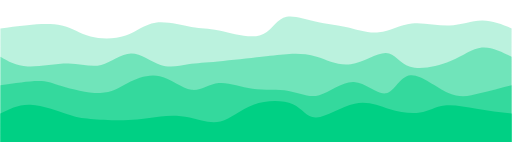
t = 0.00 s
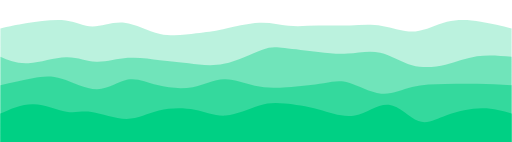
t = 0.75 s
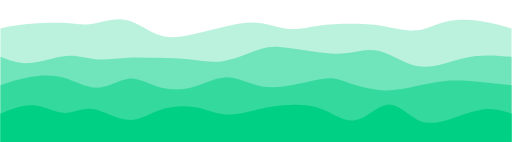
t = 1.25 s
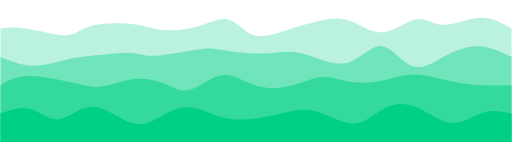
t = 2.00 s
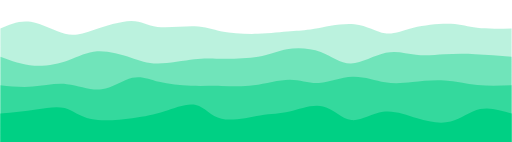
t = 2.75 s
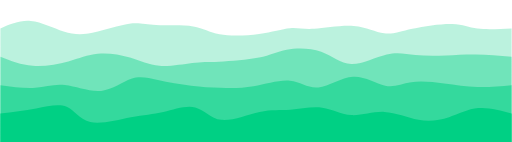
t = 3.25 s

The animated SVG that drew these frames (rendered in a browser with its animation timeline set to each time). Animation: 4 CSS @keyframes rules; one cycle of 4.00 s, repeats indefinitely.

<svg width="100%" height="100%" id="svg" viewBox="0 0 1440 400" xmlns="http://www.w3.org/2000/svg" class="transition duration-300 ease-in-out delay-150">
<style>
.path-0{
animation:pathAnim-0 4s;
animation-timing-function: linear;
animation-iteration-count: infinite;
}
@keyframes pathAnim-0{
0%{
d: path("M 0,400 C 0,400 0,80 0,80 C 22.92125402185831,76.96294454697883 45.84250804371662,73.92588909395768 76,71 C 106.15749195628338,68.07411090604232 143.55122184699184,65.25938817114816 173,72 C 202.44877815300816,78.74061182885184 223.95260456831602,95.03655822144971 254,103 C 284.047395431684,110.96344177855029 322.63835987974403,110.594378943053 353,100 C 383.36164012025597,89.405621056947 405.4939559127079,68.58592600633824 437,64 C 468.5060440872921,59.41407399366176 509.3858164694242,71.06191703159405 538,76 C 566.6141835305758,80.93808296840595 582.9627782095953,79.16640586728559 616,86 C 649.0372217904047,92.83359413271441 698.7630706921944,108.27245949926362 730,100 C 761.2369293078056,91.72754050073638 773.9849390216269,59.74375613565993 797,50 C 820.0150609783731,40.25624386434007 853.2971732212976,52.75251595809668 884,60 C 914.7028267787024,67.24748404190332 942.8263680931831,69.24618003195337 973,76 C 1003.1736319068169,82.75381996804663 1035.3973544059702,94.26276391408986 1066,91 C 1096.6026455940298,87.73723608591014 1125.5842142829358,69.70276431168726 1159,66 C 1192.4157857170642,62.29723568831274 1230.2657884622865,72.92617883916111 1264,72 C 1297.7342115377135,71.07382116083889 1327.352631867918,58.59252033166825 1356,58 C 1384.647368132082,57.40747966833175 1412.323684066041,68.70373983416587 1440,80 C 1440,80 1440,400 1440,400 Z");
}
25%{
d: path("M 0,400 C 0,400 0,80 0,80 C 21.163601254834667,74.53699984906169 42.327202509669334,69.07399969812337 76,63 C 109.67279749033067,56.92600030187662 155.85479121615734,50.241001056568166 188,53 C 220.14520878384266,55.758998943431834 238.25363262570124,67.96199607560393 262,65 C 285.74636737429876,62.038003924396065 315.13067828103766,43.9110146410161 348,52 C 380.86932171896234,60.0889853589839 417.22365425014806,94.39394536033166 454,106 C 490.77634574985194,117.60605463966834 527.9747047183699,106.51320391765726 556,100 C 584.0252952816301,93.48679608234274 602.8775268763721,91.5532389690393 631,81 C 659.1224731236279,70.4467610309607 696.5151877761415,51.27384020618556 729,52 C 761.4848122238585,52.72615979381444 789.0617220190622,73.35140020621846 816,80 C 842.9382779809378,86.64859979378154 869.2379241476094,79.32055896894067 898,76 C 926.7620758523906,72.67944103105933 957.9865813905,73.36636391801886 988,70 C 1018.0134186095,66.63363608198114 1046.815750290391,59.213985358983905 1078,67 C 1109.184249709609,74.7860146410161 1142.7504174479363,97.77769464604555 1172,96 C 1201.2495825520637,94.22230535395445 1226.1825799178632,67.67523605683388 1256,58 C 1285.8174200821368,48.32476394316611 1320.5192628806103,55.5213611266189 1352,62 C 1383.4807371193897,68.4786388733811 1411.7403685596948,74.23931943669055 1440,80 C 1440,80 1440,400 1440,400 Z");
}
50%{
d: path("M 0,400 C 0,400 0,80 0,80 C 20.759079612464625,77.67091753156497 41.51815922492925,75.34183506312993 76,81 C 110.48184077507075,86.65816493687007 158.68644271274766,100.3035772790452 187,99 C 215.31355728725234,97.6964227209548 223.73606992408003,81.44385582068921 255,73 C 286.26393007592,64.55614417931079 340.3692775909322,63.92099943819797 375,68 C 409.6307224090678,72.07900056180203 424.7868197121911,80.87214642651888 452,84 C 479.2131802878089,87.12785357348112 518.4834435603033,84.59041485572652 553,75 C 587.5165564396967,65.40958514427348 617.2794060465959,48.766194150575004 642,55 C 666.7205939534041,61.233805849424996 686.3989322533137,90.34480854197348 713,99 C 739.6010677466863,107.65519145802652 773.1248649401495,95.85457168153106 803,86 C 832.8751350598505,76.14542831846894 859.1016079860885,68.23690473190233 888,61 C 916.8983920139115,53.76309526809767 948.4687031154967,47.19780939085963 980,57 C 1011.5312968845033,66.80219060914037 1043.023579551925,92.97185770465916 1076,91 C 1108.976420448075,89.02814229534084 1143.4369786768034,58.91475979050373 1171,54 C 1198.5630213231966,49.08524020949627 1219.2285057408606,69.36910313332591 1249,70 C 1278.7714942591394,70.63089686667409 1317.6489983597542,51.6088276761926 1351,50 C 1384.3510016402458,48.3911723238074 1412.175500820123,64.1955861619037 1440,80 C 1440,80 1440,400 1440,400 Z");
}
75%{
d: path("M 0,400 C 0,400 0,80 0,80 C 29.173218885869424,65.13587913699916 58.34643777173885,50.271758273998316 89,55 C 119.65356222826115,59.728241726001684 151.78746779891398,84.04884604100592 180,94 C 208.21253220108602,103.95115395899408 232.50369103260516,99.53285756197805 265,88 C 297.49630896739484,76.46714243802195 338.1977680706655,57.81972371108193 366,56 C 393.8022319293345,54.18027628891807 408.70523668473254,69.18824759369427 439,73 C 469.29476331526746,76.81175240630573 514.9812851904042,69.42728591414101 545,74 C 575.0187148095958,78.57271408585899 589.3696225536507,95.10260874974163 618,100 C 646.6303774463493,104.89739125025837 689.5402245949925,98.16227908689248 728,94 C 766.4597754050075,89.83772091310752 800.4694790663788,88.24827490268844 822,89 C 843.5305209336212,89.75172509731156 852.5818591394925,92.84462130235381 883,88 C 913.4181408605075,83.15537869764619 965.2030843756506,70.37323988789633 1003,72 C 1040.7969156243494,73.62676011210367 1064.6058033579056,89.66241914606093 1086,95 C 1107.3941966420944,100.33758085393907 1126.3737021927263,94.97708352785996 1161,86 C 1195.6262978072737,77.02291647214004 1245.899387871189,64.42924674249925 1276,66 C 1306.100612128811,67.57075325750075 1316.0287463225172,83.30592950214307 1340,88 C 1363.9712536774828,92.69407049785693 1401.9856268387414,86.34703524892846 1440,80 C 1440,80 1440,400 1440,400 Z");
}
100%{
d: path("M 0,400 C 0,400 0,80 0,80 C 22.92125402185831,76.96294454697883 45.84250804371662,73.92588909395768 76,71 C 106.15749195628338,68.07411090604232 143.55122184699184,65.25938817114816 173,72 C 202.44877815300816,78.74061182885184 223.95260456831602,95.03655822144971 254,103 C 284.047395431684,110.96344177855029 322.63835987974403,110.594378943053 353,100 C 383.36164012025597,89.405621056947 405.4939559127079,68.58592600633824 437,64 C 468.5060440872921,59.41407399366176 509.3858164694242,71.06191703159405 538,76 C 566.6141835305758,80.93808296840595 582.9627782095953,79.16640586728559 616,86 C 649.0372217904047,92.83359413271441 698.7630706921944,108.27245949926362 730,100 C 761.2369293078056,91.72754050073638 773.9849390216269,59.74375613565993 797,50 C 820.0150609783731,40.25624386434007 853.2971732212976,52.75251595809668 884,60 C 914.7028267787024,67.24748404190332 942.8263680931831,69.24618003195337 973,76 C 1003.1736319068169,82.75381996804663 1035.3973544059702,94.26276391408986 1066,91 C 1096.6026455940298,87.73723608591014 1125.5842142829358,69.70276431168726 1159,66 C 1192.4157857170642,62.29723568831274 1230.2657884622865,72.92617883916111 1264,72 C 1297.7342115377135,71.07382116083889 1327.352631867918,58.59252033166825 1356,58 C 1384.647368132082,57.40747966833175 1412.323684066041,68.70373983416587 1440,80 C 1440,80 1440,400 1440,400 Z");
}
}</style><path d="M 0,400 C 0,400 0,80 0,80 C 22.92125402185831,76.96294454697883 45.84250804371662,73.92588909395768 76,71 C 106.15749195628338,68.07411090604232 143.55122184699184,65.25938817114816 173,72 C 202.44877815300816,78.74061182885184 223.95260456831602,95.03655822144971 254,103 C 284.047395431684,110.96344177855029 322.63835987974403,110.594378943053 353,100 C 383.36164012025597,89.405621056947 405.4939559127079,68.58592600633824 437,64 C 468.5060440872921,59.41407399366176 509.3858164694242,71.06191703159405 538,76 C 566.6141835305758,80.93808296840595 582.9627782095953,79.16640586728559 616,86 C 649.0372217904047,92.83359413271441 698.7630706921944,108.27245949926362 730,100 C 761.2369293078056,91.72754050073638 773.9849390216269,59.74375613565993 797,50 C 820.0150609783731,40.25624386434007 853.2971732212976,52.75251595809668 884,60 C 914.7028267787024,67.24748404190332 942.8263680931831,69.24618003195337 973,76 C 1003.1736319068169,82.75381996804663 1035.3973544059702,94.26276391408986 1066,91 C 1096.6026455940298,87.73723608591014 1125.5842142829358,69.70276431168726 1159,66 C 1192.4157857170642,62.29723568831274 1230.2657884622865,72.92617883916111 1264,72 C 1297.7342115377135,71.07382116083889 1327.352631867918,58.59252033166825 1356,58 C 1384.647368132082,57.40747966833175 1412.323684066041,68.70373983416587 1440,80 C 1440,80 1440,400 1440,400 Z" stroke="none" stroke-width="0" fill="#00d08444" class="transition-all duration-300 ease-in-out delay-150 path-0"></path><style>
.path-1{
animation:pathAnim-1 4s;
animation-timing-function: linear;
animation-iteration-count: infinite;
}
@keyframes pathAnim-1{
0%{
d: path("M 0,400 C 0,400 0,160 0,160 C 21.77315079437693,172.76919047855154 43.54630158875386,185.53838095710307 77,187 C 110.45369841124614,188.46161904289693 155.58794443936148,178.61566665013925 192,179 C 228.41205556063852,179.38433334986075 256.1019206538004,189.99895244233997 284,183 C 311.8980793461996,176.00104755766003 340.0043729454369,151.3885235805009 368,151 C 395.9956270545631,150.6114764194991 423.880587564452,174.4469532356564 451,183 C 478.119412435548,191.5530467643436 504.4732767967548,184.82366347687358 529,181 C 553.5267232032452,177.17633652312642 576.2263052485285,176.25839285684938 613,173 C 649.7736947514715,169.74160714315062 700.6215022091312,164.14276509572898 736,160 C 771.3784977908688,155.85723490427102 791.287685914947,153.17054676023457 814,152 C 836.712314085053,150.82945323976543 862.2277541310802,151.17504786333262 891,160 C 919.7722458689198,168.82495213666738 951.801297560732,186.12926178643494 987,181 C 1022.198702439268,175.87073821356506 1060.5670556259918,148.30790499092765 1086,149 C 1111.4329443740082,149.69209500907235 1123.930479935301,178.63911824985445 1154,188 C 1184.069520064699,197.36088175014555 1231.7110246328036,187.13562200965458 1268,172 C 1304.2889753671964,156.86437799034542 1329.2254215334847,136.81839371152725 1356,134 C 1382.7745784665153,131.18160628847275 1411.3872892332577,145.59080314423636 1440,160 C 1440,160 1440,400 1440,400 Z");
}
25%{
d: path("M 0,400 C 0,400 0,160 0,160 C 24.062937205514736,169.1141105806464 48.12587441102947,178.22822116129282 80,175 C 111.87412558897053,171.77177883870718 151.55943956139683,156.2012259354751 183,155 C 214.44056043860317,153.7987740645249 237.6363673433832,166.96687509680675 265,171 C 292.3636326566168,175.03312490319325 323.89509106507035,169.9312736772979 356,167 C 388.10490893492965,164.0687263227021 420.7832683963354,163.3080301940017 449,165 C 477.2167316036646,166.6919698059983 500.971835349588,170.83660554669527 531,177 C 561.028164650412,183.16339445330473 597.329390205313,191.3455476192172 635,182 C 672.670609794687,172.6544523807828 711.7106038291605,145.78120397643596 736,134 C 760.2893961708395,122.21879602356405 769.828194478045,125.52963647503907 796,130 C 822.171805521955,134.47036352496093 864.9766182586595,140.10025012340785 897,142 C 929.0233817413405,143.89974987659215 950.265332487317,142.06936303132966 976,141 C 1001.734667512683,139.93063696867034 1031.9620517920728,139.62229775127355 1064,148 C 1096.0379482079272,156.37770224872645 1129.8864603443928,173.44144596357617 1161,182 C 1192.1135396556072,190.55855403642383 1220.4921068303556,190.6119183944218 1249,186 C 1277.5078931696444,181.3880816055782 1306.145112334184,172.11088045873663 1338,167 C 1369.854887665816,161.88911954126337 1404.927443832908,160.94455977063168 1440,160 C 1440,160 1440,400 1440,400 Z");
}
50%{
d: path("M 0,400 C 0,400 0,160 0,160 C 29.081693159203418,172.45977109541923 58.163386318406836,184.91954219083846 92,185 C 125.83661368159316,185.08045780916154 164.42814788557612,172.78160233206538 195,166 C 225.57185211442388,159.21839766793462 248.12402213928857,157.95404848090004 279,155 C 309.87597786071143,152.04595151909996 349.0757635572696,147.4022037443345 372,149 C 394.9242364427304,150.5977962556655 401.5729236316329,158.43713654176187 433,157 C 464.4270763683671,155.56286345823813 520.632541916199,144.84925008861802 553,140 C 585.367458083801,135.15074991138198 593.8969087035717,136.165863103766 620,140 C 646.1030912964283,143.834136896234 689.779823269514,150.4872974963181 726,151 C 762.220176730486,151.5127025036819 790.9837982183723,145.8849469109616 815,146 C 839.0162017816277,146.1150530890384 858.284983856997,151.97291485983556 886,162 C 913.715016143003,172.02708514016444 949.8762663536396,186.2233936496962 983,175 C 1016.1237336463604,163.7766063503038 1046.2099507284445,127.13351054137976 1075,130 C 1103.7900492715555,132.86648945862024 1131.2839307325821,175.2425641847848 1160,186 C 1188.7160692674179,196.7574358152152 1218.654326341228,175.896232719481 1250,159 C 1281.345673658772,142.103767280519 1314.0987639025063,129.17250493729114 1346,130 C 1377.9012360974937,130.82749506270886 1408.950618048747,145.41374753135443 1440,160 C 1440,160 1440,400 1440,400 Z");
}
75%{
d: path("M 0,400 C 0,400 0,160 0,160 C 31.618834603427487,171.0873827547443 63.237669206854974,182.17476550948862 96,185 C 128.76233079314503,187.82523449051138 162.66815777600752,182.38832071678988 191,171 C 219.33184222399248,159.61167928321012 242.0896996891148,142.27195162335192 271,141 C 299.9103003108852,139.72804837664808 334.97304346753316,154.5238727898025 364,166 C 393.02695653246684,177.4761272101975 416.0181264407525,185.63255721743798 447,186 C 477.9818735592475,186.36744278256202 516.9544507694567,178.94589834044558 544,176 C 571.0455492305433,173.05410165955442 586.1640704814209,174.58384942077964 617,174 C 647.8359295185791,173.41615057922036 694.38926730486,170.71870397643596 726,163 C 757.61073269514,155.28129602356404 774.278860299139,142.54133467347665 804,136 C 833.721139700861,129.45866532652335 876.4952914985845,129.11595732965745 908,141 C 939.5047085014155,152.88404267034255 959.7399737065228,176.9948360078934 989,180 C 1018.2600262934772,183.0051639921066 1056.5448136753241,164.90469863876888 1089,155 C 1121.4551863246759,145.09530136123112 1148.0807715921812,143.38636943703102 1174,144 C 1199.9192284078188,144.61363056296898 1225.1320999559514,147.54982361310704 1251,151 C 1276.8679000440486,154.45017638689296 1303.390828584014,158.41433611054086 1335,160 C 1366.609171415986,161.58566388945914 1403.304585707993,160.79283194472958 1440,160 C 1440,160 1440,400 1440,400 Z");
}
100%{
d: path("M 0,400 C 0,400 0,160 0,160 C 21.77315079437693,172.76919047855154 43.54630158875386,185.53838095710307 77,187 C 110.45369841124614,188.46161904289693 155.58794443936148,178.61566665013925 192,179 C 228.41205556063852,179.38433334986075 256.1019206538004,189.99895244233997 284,183 C 311.8980793461996,176.00104755766003 340.0043729454369,151.3885235805009 368,151 C 395.9956270545631,150.6114764194991 423.880587564452,174.4469532356564 451,183 C 478.119412435548,191.5530467643436 504.4732767967548,184.82366347687358 529,181 C 553.5267232032452,177.17633652312642 576.2263052485285,176.25839285684938 613,173 C 649.7736947514715,169.74160714315062 700.6215022091312,164.14276509572898 736,160 C 771.3784977908688,155.85723490427102 791.287685914947,153.17054676023457 814,152 C 836.712314085053,150.82945323976543 862.2277541310802,151.17504786333262 891,160 C 919.7722458689198,168.82495213666738 951.801297560732,186.12926178643494 987,181 C 1022.198702439268,175.87073821356506 1060.5670556259918,148.30790499092765 1086,149 C 1111.4329443740082,149.69209500907235 1123.930479935301,178.63911824985445 1154,188 C 1184.069520064699,197.36088175014555 1231.7110246328036,187.13562200965458 1268,172 C 1304.2889753671964,156.86437799034542 1329.2254215334847,136.81839371152725 1356,134 C 1382.7745784665153,131.18160628847275 1411.3872892332577,145.59080314423636 1440,160 C 1440,160 1440,400 1440,400 Z");
}
}</style><path d="M 0,400 C 0,400 0,160 0,160 C 21.77315079437693,172.76919047855154 43.54630158875386,185.53838095710307 77,187 C 110.45369841124614,188.46161904289693 155.58794443936148,178.61566665013925 192,179 C 228.41205556063852,179.38433334986075 256.1019206538004,189.99895244233997 284,183 C 311.8980793461996,176.00104755766003 340.0043729454369,151.3885235805009 368,151 C 395.9956270545631,150.6114764194991 423.880587564452,174.4469532356564 451,183 C 478.119412435548,191.5530467643436 504.4732767967548,184.82366347687358 529,181 C 553.5267232032452,177.17633652312642 576.2263052485285,176.25839285684938 613,173 C 649.7736947514715,169.74160714315062 700.6215022091312,164.14276509572898 736,160 C 771.3784977908688,155.85723490427102 791.287685914947,153.17054676023457 814,152 C 836.712314085053,150.82945323976543 862.2277541310802,151.17504786333262 891,160 C 919.7722458689198,168.82495213666738 951.801297560732,186.12926178643494 987,181 C 1022.198702439268,175.87073821356506 1060.5670556259918,148.30790499092765 1086,149 C 1111.4329443740082,149.69209500907235 1123.930479935301,178.63911824985445 1154,188 C 1184.069520064699,197.36088175014555 1231.7110246328036,187.13562200965458 1268,172 C 1304.2889753671964,156.86437799034542 1329.2254215334847,136.81839371152725 1356,134 C 1382.7745784665153,131.18160628847275 1411.3872892332577,145.59080314423636 1440,160 C 1440,160 1440,400 1440,400 Z" stroke="none" stroke-width="0" fill="#00d08466" class="transition-all duration-300 ease-in-out delay-150 path-1"></path><style>
.path-2{
animation:pathAnim-2 4s;
animation-timing-function: linear;
animation-iteration-count: infinite;
}
@keyframes pathAnim-2{
0%{
d: path("M 0,400 C 0,400 0,240 0,240 C 40.15297936258091,234.11005490111995 80.30595872516182,228.2201098022399 106,228 C 131.69404127483818,227.7798901977601 142.9291444619337,233.2296156921603 172,242 C 201.0708555380663,250.7703843078397 247.97746342710343,262.8614274291187 281,262 C 314.02253657289657,261.1385725708813 333.16100182965255,247.32467459136498 359,234 C 384.83899817034745,220.67532540863502 417.3785292542865,207.83987420542152 449,215 C 480.6214707457135,222.16012579457848 511.32488115320155,249.31582858694895 538,253 C 564.6751188467985,256.68417141305105 587.3219461329072,236.89681144678264 615,234 C 642.6780538670928,231.10318855321736 675.3873343151694,245.09692562592045 710,250 C 744.6126656848306,254.90307437407955 781.1287166064152,250.7154860495354 812,256 C 842.8712833935848,261.2845139504646 868.0977992591696,276.04113017593767 898,268 C 927.9022007408304,259.95886982406233 962.4800863569064,229.11999324671396 996,231 C 1029.5199136430936,232.88000675328604 1061.9818553132047,267.4788968372065 1086,263 C 1110.0181446867953,258.5211031627935 1125.592492390275,214.9644194044601 1155,212 C 1184.407507609725,209.0355805955399 1227.648175125695,246.66342554495304 1262,262 C 1296.351824874305,277.33657445504696 1321.8148071069443,270.38187841572767 1350,263 C 1378.1851928930557,255.6181215842723 1409.0925964465278,247.80906079213617 1440,240 C 1440,240 1440,400 1440,400 Z");
}
25%{
d: path("M 0,400 C 0,400 0,240 0,240 C 28.8429317383546,232.31980905168868 57.6858634767092,224.63961810337736 86,218 C 114.3141365232908,211.36038189662264 142.09947783151776,205.76133663817922 173,215 C 203.90052216848224,224.23866336182078 237.91622519721966,248.31503534390572 270,248 C 302.08377480278034,247.68496465609428 332.2356213796036,222.97852198619788 359,221 C 385.7643786203964,219.02147801380212 409.14128928436617,239.77087671130272 440,248 C 470.85871071563383,256.2291232886973 509.1992214829319,251.93797116859128 543,243 C 576.8007785170681,234.06202883140872 606.0618247839063,220.4772386143323 635,220 C 663.9381752160937,219.5227613856677 692.5534793814434,232.15307437407955 719,239 C 745.4465206185566,245.84692562592045 769.7242576903207,246.9104638893496 805,242 C 840.2757423096793,237.0895361106504 886.5494898572742,226.20507006852213 915,223 C 943.4505101427258,219.79492993147787 954.0777828805823,224.26925583656183 977,234 C 999.9222171194177,243.73074416343817 1035.1393786203964,258.71790658523065 1068,264 C 1100.8606213796036,269.28209341476935 1131.3647026378317,264.8591178225155 1161,256 C 1190.6352973621683,247.14088217748449 1219.401810828276,233.84562212470732 1249,228 C 1278.598189171724,222.15437787529268 1309.028054049064,223.75839367865507 1341,227 C 1372.971945950936,230.24160632134493 1406.485972975468,235.12080316067247 1440,240 C 1440,240 1440,400 1440,400 Z");
}
50%{
d: path("M 0,400 C 0,400 0,240 0,240 C 20.841129166290663,227.65940523731285 41.68225833258133,215.31881047462568 76,214 C 110.31774166741867,212.68118952537432 158.11209583596536,222.3841633388102 195,231 C 231.88790416403464,239.6158366611898 257.8693583235571,247.14453617013356 285,244 C 312.1306416764429,240.85546382986644 340.41047086980615,227.03769198065575 371,223 C 401.58952913019385,218.96230801934425 434.48875819721815,224.70469590724338 461,235 C 487.51124180278185,245.29530409275662 507.6344963413211,260.14352439037077 534,253 C 560.3655036586789,245.8564756096292 592.9732564374975,216.72120653127328 623,212 C 653.0267435625025,207.27879346872672 680.4724779086893,226.97164948453607 711,238 C 741.5275220913107,249.02835051546393 775.1368319277457,251.3921955305824 809,244 C 842.8631680722543,236.6078044694176 876.9801943803283,219.4595683931343 906,217 C 935.0198056196717,214.5404316068657 958.9423905509409,226.76953089688035 989,231 C 1019.0576094490591,235.23046910311965 1055.250243415908,231.46230801934425 1085,225 C 1114.749756584092,218.53769198065575 1138.0566357854268,209.38123702574276 1168,210 C 1197.9433642145732,210.61876297425724 1234.5232134423852,221.0127438776846 1266,228 C 1297.4767865576148,234.9872561223154 1323.8505104450328,238.56778746351867 1352,240 C 1380.1494895549672,241.43221253648133 1410.0747447774836,240.71610626824065 1440,240 C 1440,240 1440,400 1440,400 Z");
}
75%{
d: path("M 0,400 C 0,400 0,240 0,240 C 32.92961987162926,248.38472500875224 65.85923974325851,256.7694500175045 96,254 C 126.14076025674149,251.23054998249555 153.4926608985952,237.30692493873437 185,239 C 216.5073391014048,240.69307506126563 252.17011666236067,258.00285022755804 285,254 C 317.82988333763933,249.997149772442 347.8268724519621,224.68167415103363 372,218 C 396.1731275480379,211.31832584896637 414.5223935297908,223.27045316830745 442,229 C 469.4776064702092,234.72954683169255 506.08355342887467,234.23651317573658 537,238 C 567.9164465711253,241.76348682426342 593.1433927547107,249.7834941287463 621,252 C 648.8566072452893,254.2165058712537 679.3428755522826,250.62951030927834 714,241 C 748.6571244477174,231.37048969072166 787.4851050361583,215.69846463414035 817,218 C 846.5148949638417,220.30153536585965 866.7167043030842,240.57663115416037 895,239 C 923.2832956969158,237.42336884583963 959.6480777515053,213.99501074921832 993,211 C 1026.3519222484947,208.00498925078168 1056.6909846908952,225.44332584896637 1083,234 C 1109.3090153091048,242.55667415103363 1131.5879834849145,242.2316858549162 1158,238 C 1184.4120165150855,233.7683141450838 1214.9570813694459,225.62993073136875 1246,226 C 1277.0429186305541,226.37006926863125 1308.5836910373014,235.24859121960893 1341,239 C 1373.4163089626986,242.75140878039107 1406.7081544813493,241.37570439019555 1440,240 C 1440,240 1440,400 1440,400 Z");
}
100%{
d: path("M 0,400 C 0,400 0,240 0,240 C 40.15297936258091,234.11005490111995 80.30595872516182,228.2201098022399 106,228 C 131.69404127483818,227.7798901977601 142.9291444619337,233.2296156921603 172,242 C 201.0708555380663,250.7703843078397 247.97746342710343,262.8614274291187 281,262 C 314.02253657289657,261.1385725708813 333.16100182965255,247.32467459136498 359,234 C 384.83899817034745,220.67532540863502 417.3785292542865,207.83987420542152 449,215 C 480.6214707457135,222.16012579457848 511.32488115320155,249.31582858694895 538,253 C 564.6751188467985,256.68417141305105 587.3219461329072,236.89681144678264 615,234 C 642.6780538670928,231.10318855321736 675.3873343151694,245.09692562592045 710,250 C 744.6126656848306,254.90307437407955 781.1287166064152,250.7154860495354 812,256 C 842.8712833935848,261.2845139504646 868.0977992591696,276.04113017593767 898,268 C 927.9022007408304,259.95886982406233 962.4800863569064,229.11999324671396 996,231 C 1029.5199136430936,232.88000675328604 1061.9818553132047,267.4788968372065 1086,263 C 1110.0181446867953,258.5211031627935 1125.592492390275,214.9644194044601 1155,212 C 1184.407507609725,209.0355805955399 1227.648175125695,246.66342554495304 1262,262 C 1296.351824874305,277.33657445504696 1321.8148071069443,270.38187841572767 1350,263 C 1378.1851928930557,255.6181215842723 1409.0925964465278,247.80906079213617 1440,240 C 1440,240 1440,400 1440,400 Z");
}
}</style><path d="M 0,400 C 0,400 0,240 0,240 C 40.15297936258091,234.11005490111995 80.30595872516182,228.2201098022399 106,228 C 131.69404127483818,227.7798901977601 142.9291444619337,233.2296156921603 172,242 C 201.0708555380663,250.7703843078397 247.97746342710343,262.8614274291187 281,262 C 314.02253657289657,261.1385725708813 333.16100182965255,247.32467459136498 359,234 C 384.83899817034745,220.67532540863502 417.3785292542865,207.83987420542152 449,215 C 480.6214707457135,222.16012579457848 511.32488115320155,249.31582858694895 538,253 C 564.6751188467985,256.68417141305105 587.3219461329072,236.89681144678264 615,234 C 642.6780538670928,231.10318855321736 675.3873343151694,245.09692562592045 710,250 C 744.6126656848306,254.90307437407955 781.1287166064152,250.7154860495354 812,256 C 842.8712833935848,261.2845139504646 868.0977992591696,276.04113017593767 898,268 C 927.9022007408304,259.95886982406233 962.4800863569064,229.11999324671396 996,231 C 1029.5199136430936,232.88000675328604 1061.9818553132047,267.4788968372065 1086,263 C 1110.0181446867953,258.5211031627935 1125.592492390275,214.9644194044601 1155,212 C 1184.407507609725,209.0355805955399 1227.648175125695,246.66342554495304 1262,262 C 1296.351824874305,277.33657445504696 1321.8148071069443,270.38187841572767 1350,263 C 1378.1851928930557,255.6181215842723 1409.0925964465278,247.80906079213617 1440,240 C 1440,240 1440,400 1440,400 Z" stroke="none" stroke-width="0" fill="#00d08488" class="transition-all duration-300 ease-in-out delay-150 path-2"></path><style>
.path-3{
animation:pathAnim-3 4s;
animation-timing-function: linear;
animation-iteration-count: infinite;
}
@keyframes pathAnim-3{
0%{
d: path("M 0,400 C 0,400 0,320 0,320 C 25.419128895955723,306.72613015010944 50.838257791911445,293.4522603002189 85,295 C 119.16174220808855,296.5477396997811 162.06609772830998,312.91708894923374 189,322 C 215.93390227169002,331.08291105076626 226.89735129484876,332.879383902846 254,335 C 281.10264870515124,337.120616097154 324.344497092295,339.5653754393823 360,338 C 395.655502907705,336.4346245606177 423.7246603359714,330.85911433962474 451,328 C 478.2753396640286,325.14088566037526 504.75686156381937,324.9981672021187 533,331 C 561.2431384361806,337.0018327978813 591.2478934087507,349.1482168519003 620,342 C 648.7521065912493,334.8517831480997 676.2515648011781,308.40896539027983 713,295 C 749.7484351988219,281.59103460972017 795.7458473865366,281.21592158698036 824,294 C 852.2541526134634,306.78407841301964 862.7650456526751,332.7273482617988 890,331 C 917.2349543473249,329.2726517382012 961.1939700027624,299.8746853658245 998,292 C 1034.8060299972376,284.1253146341755 1064.4590743362762,297.77391027490336 1095,307 C 1125.5409256637238,316.22608972509664 1156.9697326521323,321.029673534562 1182,317 C 1207.0302673478677,312.970326465438 1225.6619950551951,300.10739558684867 1251,297 C 1276.3380049448049,293.89260441315133 1308.3822871270872,300.5407441180432 1341,306 C 1373.6177128729128,311.4592558819568 1406.8088564364564,315.7296279409784 1440,320 C 1440,320 1440,400 1440,400 Z");
}
25%{
d: path("M 0,400 C 0,400 0,320 0,320 C 32.075989402189585,306.08737568623707 64.15197880437917,292.17475137247413 96,293 C 127.84802119562083,293.82524862752587 159.4680741846729,309.38837019634036 185,312 C 210.5319258153271,314.61162980365964 229.97572445692924,304.2717678421645 258,309 C 286.02427554307076,313.7282321578355 322.62902798760996,333.5245584350018 354,334 C 385.37097201239004,334.4754415649982 411.5081635926308,315.6299984178283 445,306 C 478.4918364073692,296.3700015821717 519.3383176418669,295.95544789368466 552,302 C 584.6616823581331,308.04455210631534 609.1385658399015,320.548210007433 640,320 C 670.8614341600985,319.451789992567 708.1074189985271,305.8517120765832 732,299 C 755.8925810014729,292.1482879234168 766.4317581659897,292.0449416862341 793,291 C 819.5682418340103,289.9550583137659 862.1655483375146,287.96852117848033 899,301 C 935.8344516624854,314.03147882151967 966.9060484839524,342.08097359984464 999,336 C 1031.0939515160476,329.91902640015536 1064.2102577266758,289.70758442214105 1094,291 C 1123.7897422733242,292.29241557785895 1150.2529206093445,335.0886887115911 1176,349 C 1201.7470793906555,362.9113112884089 1226.7780598359457,347.9376607314947 1259,334 C 1291.2219401640543,320.0623392685053 1330.6348400468728,307.1606683624301 1362,305 C 1393.3651599531272,302.8393316375699 1416.6825799765636,311.41966581878495 1440,320 C 1440,320 1440,400 1440,400 Z");
}
50%{
d: path("M 0,400 C 0,400 0,320 0,320 C 28.9051304634131,309.73265880925214 57.8102609268262,299.46531761850423 85,307 C 112.1897390731738,314.53468238149577 137.66408675610833,339.87138833523534 166,336 C 194.33591324389167,332.12861166476466 225.53339204874044,299.04912904055436 262,301 C 298.46660795125956,302.95087095944564 340.2023450489299,339.9320955025471 375,348 C 409.7976549510701,356.0679044974529 437.65722775553996,335.2224889492573 464,321 C 490.34277224446004,306.7775110507427 515.1687439289105,299.1779487004238 541,303 C 566.8312560710895,306.8220512995762 593.667796528818,322.06571624904717 623,330 C 652.332203471182,337.93428375095283 684.1600699558173,338.5591863033873 718,334 C 751.8399300441827,329.4408136966127 787.6919236479124,319.69753853740343 817,314 C 846.3080763520876,308.30246146259657 869.0722354525329,306.6506595469988 899,317 C 928.9277645474671,327.3493404530012 966.0191345419562,349.69982327460133 997,348 C 1027.9808654580438,346.30017672539867 1052.8512263796415,320.55004735459573 1080,306 C 1107.1487736203585,291.44995264540427 1136.5759599394778,288.0999873070156 1169,301 C 1201.4240400605222,313.9000126929844 1236.8449338624482,343.05000341734194 1270,346 C 1303.1550661375518,348.94999658265806 1334.044304610729,325.69999902361656 1362,317 C 1389.955695389271,308.30000097638344 1414.9778476946356,314.1500004881917 1440,320 C 1440,320 1440,400 1440,400 Z");
}
75%{
d: path("M 0,400 C 0,400 0,320 0,320 C 36.976185343166094,318.7931404936297 73.95237068633219,317.5862809872594 106,309 C 138.0476293136678,300.4137190127406 165.16670259783734,284.44801654459195 186,294 C 206.83329740216266,303.55198345540805 221.3808189223185,338.62165283437264 253,347 C 284.6191810776815,355.37834716562736 333.3100217128887,337.06537211791766 370,328 C 406.6899782871113,318.93462788208234 431.37909422612637,319.1168586939567 462,311 C 492.62090577387363,302.8831413060433 529.1736013826059,286.4671931062556 554,293 C 578.8263986173941,299.5328068937444 591.9265002434502,329.0143688810208 623,336 C 654.0734997565498,342.9856311189792 703.1203976435935,327.47533136966126 736,322 C 768.8796023564065,316.52466863033874 785.5919091821758,321.08430564033415 814,314 C 842.4080908178242,306.91569435966585 882.5119656277035,288.1874460690021 912,294 C 941.4880343722965,299.8125539309979 960.3602283070106,330.16591008365754 986,335 C 1011.6397716929894,339.83408991634246 1044.047121144254,319.148913596368 1077,318 C 1109.952878855746,316.851086403632 1143.4512871159732,335.23843553087045 1176,344 C 1208.5487128840268,352.76156446912955 1240.1477303918532,351.89734428015026 1268,341 C 1295.8522696081468,330.10265571984974 1319.9577913166133,309.1721873485285 1348,304 C 1376.0422086833867,298.8278126514715 1408.0211043416934,309.41390632573575 1440,320 C 1440,320 1440,400 1440,400 Z");
}
100%{
d: path("M 0,400 C 0,400 0,320 0,320 C 25.419128895955723,306.72613015010944 50.838257791911445,293.4522603002189 85,295 C 119.16174220808855,296.5477396997811 162.06609772830998,312.91708894923374 189,322 C 215.93390227169002,331.08291105076626 226.89735129484876,332.879383902846 254,335 C 281.10264870515124,337.120616097154 324.344497092295,339.5653754393823 360,338 C 395.655502907705,336.4346245606177 423.7246603359714,330.85911433962474 451,328 C 478.2753396640286,325.14088566037526 504.75686156381937,324.9981672021187 533,331 C 561.2431384361806,337.0018327978813 591.2478934087507,349.1482168519003 620,342 C 648.7521065912493,334.8517831480997 676.2515648011781,308.40896539027983 713,295 C 749.7484351988219,281.59103460972017 795.7458473865366,281.21592158698036 824,294 C 852.2541526134634,306.78407841301964 862.7650456526751,332.7273482617988 890,331 C 917.2349543473249,329.2726517382012 961.1939700027624,299.8746853658245 998,292 C 1034.8060299972376,284.1253146341755 1064.4590743362762,297.77391027490336 1095,307 C 1125.5409256637238,316.22608972509664 1156.9697326521323,321.029673534562 1182,317 C 1207.0302673478677,312.970326465438 1225.6619950551951,300.10739558684867 1251,297 C 1276.3380049448049,293.89260441315133 1308.3822871270872,300.5407441180432 1341,306 C 1373.6177128729128,311.4592558819568 1406.8088564364564,315.7296279409784 1440,320 C 1440,320 1440,400 1440,400 Z");
}
}</style><path d="M 0,400 C 0,400 0,320 0,320 C 25.419128895955723,306.72613015010944 50.838257791911445,293.4522603002189 85,295 C 119.16174220808855,296.5477396997811 162.06609772830998,312.91708894923374 189,322 C 215.93390227169002,331.08291105076626 226.89735129484876,332.879383902846 254,335 C 281.10264870515124,337.120616097154 324.344497092295,339.5653754393823 360,338 C 395.655502907705,336.4346245606177 423.7246603359714,330.85911433962474 451,328 C 478.2753396640286,325.14088566037526 504.75686156381937,324.9981672021187 533,331 C 561.2431384361806,337.0018327978813 591.2478934087507,349.1482168519003 620,342 C 648.7521065912493,334.8517831480997 676.2515648011781,308.40896539027983 713,295 C 749.7484351988219,281.59103460972017 795.7458473865366,281.21592158698036 824,294 C 852.2541526134634,306.78407841301964 862.7650456526751,332.7273482617988 890,331 C 917.2349543473249,329.2726517382012 961.1939700027624,299.8746853658245 998,292 C 1034.8060299972376,284.1253146341755 1064.4590743362762,297.77391027490336 1095,307 C 1125.5409256637238,316.22608972509664 1156.9697326521323,321.029673534562 1182,317 C 1207.0302673478677,312.970326465438 1225.6619950551951,300.10739558684867 1251,297 C 1276.3380049448049,293.89260441315133 1308.3822871270872,300.5407441180432 1341,306 C 1373.6177128729128,311.4592558819568 1406.8088564364564,315.7296279409784 1440,320 C 1440,320 1440,400 1440,400 Z" stroke="none" stroke-width="0" fill="#00d084ff" class="transition-all duration-300 ease-in-out delay-150 path-3"></path></svg>